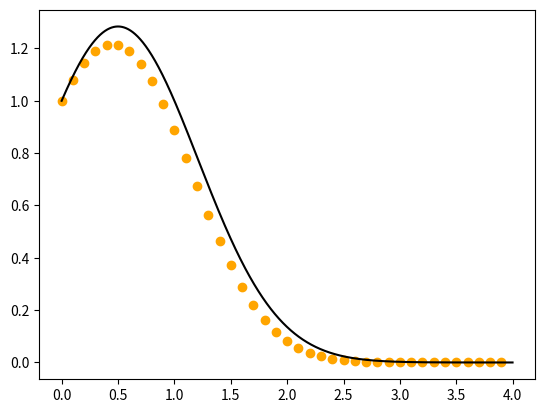

The script that saved this image:

# Implicit

import numpy as np
import matplotlib.pyplot as plt


def func(t_n, x_n):
  return (1. - 2. * t_n) * x_n 

def g(x):
  return x - xn - h * func(tn, xn)

def deriv_g(x):
  return 1. - h * (1. - 2 * (tn))


def find_root(x):

  max_iterations = 1000
  for i in range(max_iterations):
    fx = g(x)
    dfx = deriv_g(x)
    
    # Update x using the Newton-Raphson formula
    x_new = x - fx / dfx
    
    x = x_new

  return x

tn = 0.
xn = 1.

h = 0.1

res = []
res.append([tn, xn])

tn +=h

while tn <= 4.:
  
  xnp1 = find_root(xn)
  
  res.append([tn, xnp1])
  
  xn = xnp1
  tn += h

res = np.array(res)

tt = res[:, 0]
xx = res[:, 1]

t = np.arange(0, 4, 0.001)
x = np.exp(1./4. - (t - 1./2.)**2)

plt.plot(t, x, color = 'k')
plt.scatter(tt, xx, color = 'orange')


plt.show()
  
  

